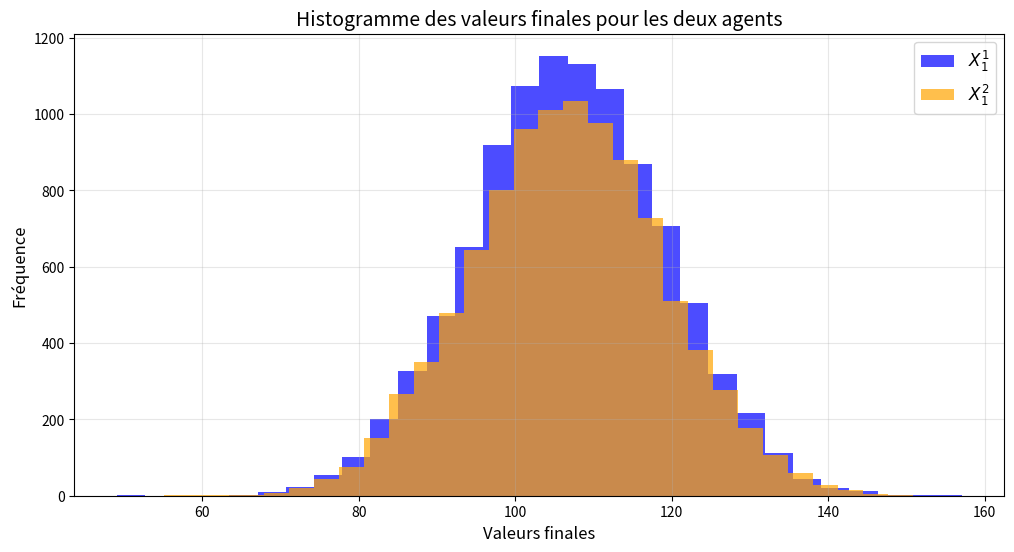

Python code for this plot:
import numpy as np
import matplotlib.pyplot as plt
from scipy.optimize import root

# Paramètres du modèle
np.random.seed(42)
T = 1.0  # Horizon temporel
n_simulations = 10000  # Nombre de simulations Monte Carlo

# Fonctions b, sigma, sigma0
b = lambda x: np.clip(0.05 * x, -5, 5)
sigma = lambda x: np.clip(0.2 * x, 0.01, 10)
sigma0 = lambda x: np.clip(0.1 * x, 0.01, 5)

# Fonction pour résoudre l'équation (6) par la méthode des racines


def equations(pi, x1_0, x2_0):
    pi12, pi21 = pi
    det_psi = 1 + 0.5 * (pi12 + pi21) - 0.75 * pi12 * pi21

    if det_psi <= 0:
        return [np.inf, np.inf]  # Assurer l'inversibilité

    # Application de l'égalité (5) pour calculer X
    epsilon1 = np.random.normal(0, 1, n_simulations)
    epsilon2 = np.random.normal(0, 1, n_simulations)
    epsilon0 = np.random.normal(0, 1, n_simulations)

    b1, b2 = b(x1_0), b(x2_0)
    sigma1, sigma2 = sigma(x1_0), sigma(x2_0)
    sigma0_1, sigma0_2 = sigma0(x1_0), sigma0(x2_0)

    delta_x1 = (
        (1 + 0.5 * pi21) * (b1 + sigma1 * epsilon1 + sigma0_1 * epsilon0)
        + pi12 * (b2 + sigma2 * epsilon2 + sigma0_2 * epsilon0)
    ) / det_psi

    delta_x2 = (
        (1 + 0.5 * pi12) * (b2 + sigma2 * epsilon2 + sigma0_2 * epsilon0)
        + pi21 * (b1 + sigma1 * epsilon1 + sigma0_1 * epsilon0)
    ) / det_psi

    x1_final = x1_0 + delta_x1
    x2_final = x2_0 + delta_x2

    # Conditions d'optimalité
    eq1 = np.mean(-2 * x1_final * ((1 + 0.5 * pi21) * b1 + pi12 * b2))
    eq2 = np.mean(-2 * x2_final * ((1 + 0.5 * pi12) * b2 + pi21 * b1))

    return [eq1, eq2]


# Résolution de pi
x1_0, x2_0 = 100, 100
initial_guess = [0.5, 0.5]

result = root(equations, initial_guess, args=(x1_0, x2_0))
if result.success:
    pi12_opt, pi21_opt = result.x
    print(f"Solutions optimales: pi12 = {pi12_opt:.3f}, pi21 = {pi21_opt:.3f}")
else:
    raise ValueError("Échec de la résolution des équations.")


# Simulation des trajectoires pour les pi optimaux
def simulate_agents(x1_0, x2_0, n_simulations, pi12, pi21):
    epsilon1 = np.random.normal(0, 1, n_simulations)
    epsilon2 = np.random.normal(0, 1, n_simulations)
    epsilon0 = np.random.normal(0, 1, n_simulations)

    b1, b2 = b(x1_0), b(x2_0)
    sigma1, sigma2 = sigma(x1_0), sigma(x2_0)
    sigma0_1, sigma0_2 = sigma0(x1_0), sigma0(x2_0)

    det_psi = 1 + 0.5 * (pi12 + pi21) - 0.75 * pi12 * pi21

    delta_x1 = (
        (1 + 0.5 * pi21) * (b1 + sigma1 * epsilon1 + sigma0_1 * epsilon0)
        + pi12 * (b2 + sigma2 * epsilon2 + sigma0_2 * epsilon0)
    ) / det_psi

    delta_x2 = (
        (1 + 0.5 * pi12) * (b2 + sigma2 * epsilon2 + sigma0_2 * epsilon0)
        + pi21 * (b1 + sigma1 * epsilon1 + sigma0_1 * epsilon0)
    ) / det_psi

    return x1_0 + delta_x1, x2_0 + delta_x2


x1_final, x2_final = simulate_agents(x1_0, x2_0, n_simulations, pi12_opt, pi21_opt)

# Affichage des histogrammes
plt.figure(figsize=(12, 6))
plt.hist(x1_final, bins=30, alpha=0.7, color="blue", label=r"$X^1_1$")
plt.hist(x2_final, bins=30, alpha=0.7, color="orange", label=r"$X^2_1$")
plt.title("Histogramme des valeurs finales pour les deux agents", fontsize=14)
plt.xlabel("Valeurs finales", fontsize=12)
plt.ylabel("Fréquence", fontsize=12)
plt.legend(fontsize=12)
plt.grid(alpha=0.3)
plt.show()
